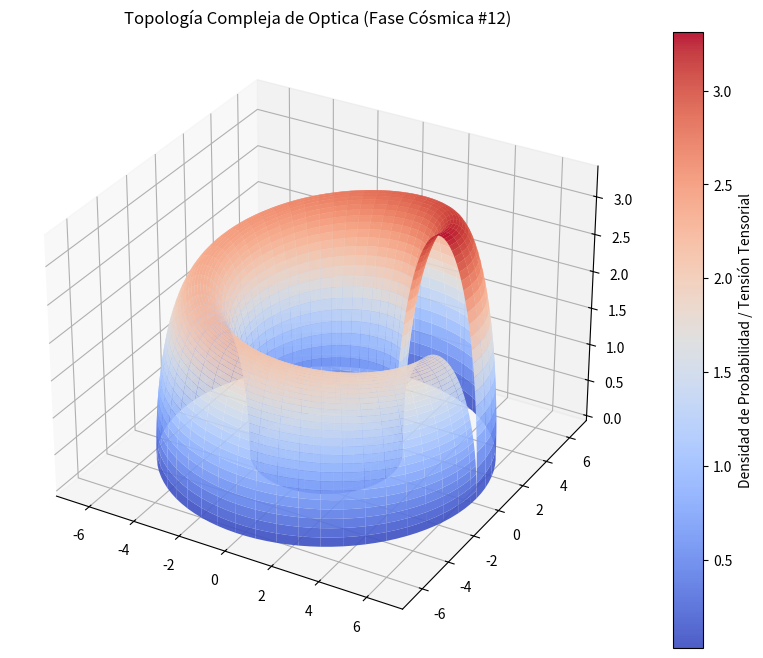

The script that saved this image:
%matplotlib inline
# Simulación Cósmica: Optica - Variante 12
import numpy as np
import matplotlib.pyplot as plt
from mpl_toolkits.mplot3d import Axes3D

# Parámetros Físicos Cuánticos/Relativistas
alpha = 4.735
beta = 1.796
gamma = 3.335

u = np.linspace(0, 2 * np.pi, 100)
v = np.linspace(0, np.pi, 100)
U, V = np.meshgrid(u, v)

# Topología Espacio-Temporal Avanzada (Fase Cósmica)
X = (alpha + beta * np.cos(V)) * np.cos(U)
Y = (alpha + beta * np.cos(V)) * np.sin(U)
Z = gamma * np.sin(V) * np.exp(-U/10)

fig = plt.figure(figsize=(12, 8))
ax = fig.add_subplot(111, projection='3d')
surf = ax.plot_surface(X, Y, Z, cmap='coolwarm', edgecolor='none', alpha=0.9)

fig.colorbar(surf, ax=ax, label='Densidad de Probabilidad / Tensión Tensorial')
plt.title(r'Topología Compleja de Optica (Fase Cósmica #12)')
plt.show()
